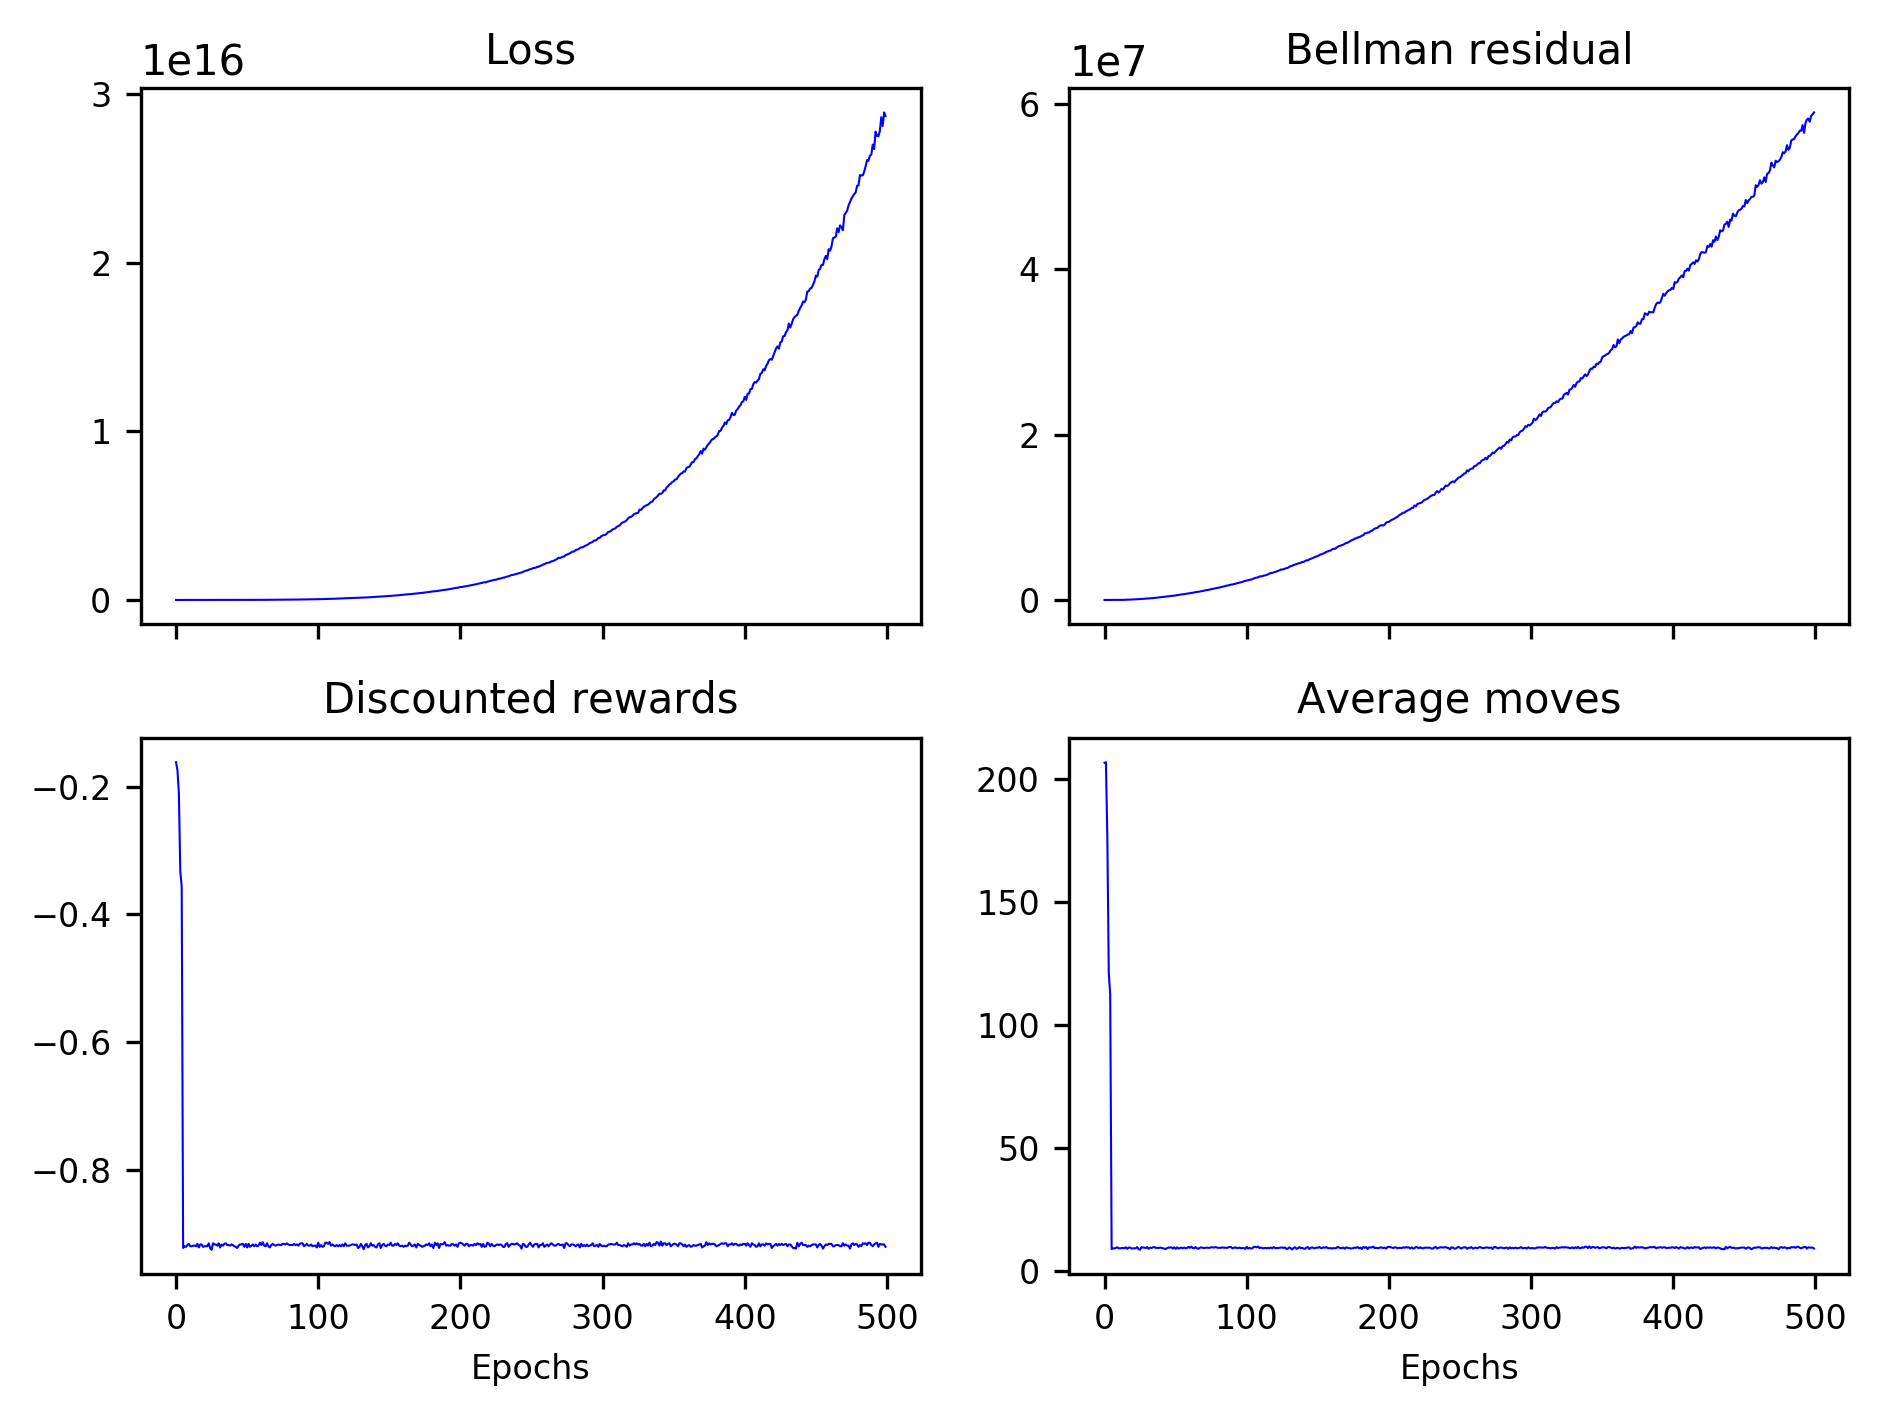

The data file committed next to this chart (first rows):
0.02246, 0.02227, 0.02231, 0.02263, 0.02242, 0.02233, 0.02244, 0.02271, 0.02238, 0.02254, 688574.35986, 42768133.50000, 269869761.60000, 849038755.20000, 1893168652.80000, 3552593612.80000, 6053551411.20000, 9200955340.80000, 14027996569.60000, 19510698905.60000, 27618672640.00000, 36535716454.40000, 46602807705.60000, 61268223180.80000
-0.04492, -0.04453, -0.04463, -0.04526, -0.04485, -0.04465, -0.04487, -0.04541, -0.04475, -0.04509, 238.7, 2149, 5498, 10044, 15106, 20394, 26441, 33210, 40080, 47944, 57137, 65440, 75826, 85422
-0.1616, -0.1739, -0.2095, -0.3321, -0.3566, -0.9228, -0.92, -0.9209, -0.9181, -0.9163, -0.92, -0.92, -0.9191, -0.9191, -0.92, -0.9163, -0.9218, -0.9172, -0.9172, -0.9209, -0.92, -0.92, -0.92, -0.9154
206.7, 206.9, 175.5, 121, 112.6, 9, 9.3, 9.2, 9.5, 9.7, 9.3, 9.3, 9.4, 9.4, 9.3, 9.7, 9.1, 9.6, 9.6, 9.2, 9.3, 9.3, 9.3, 9.8
